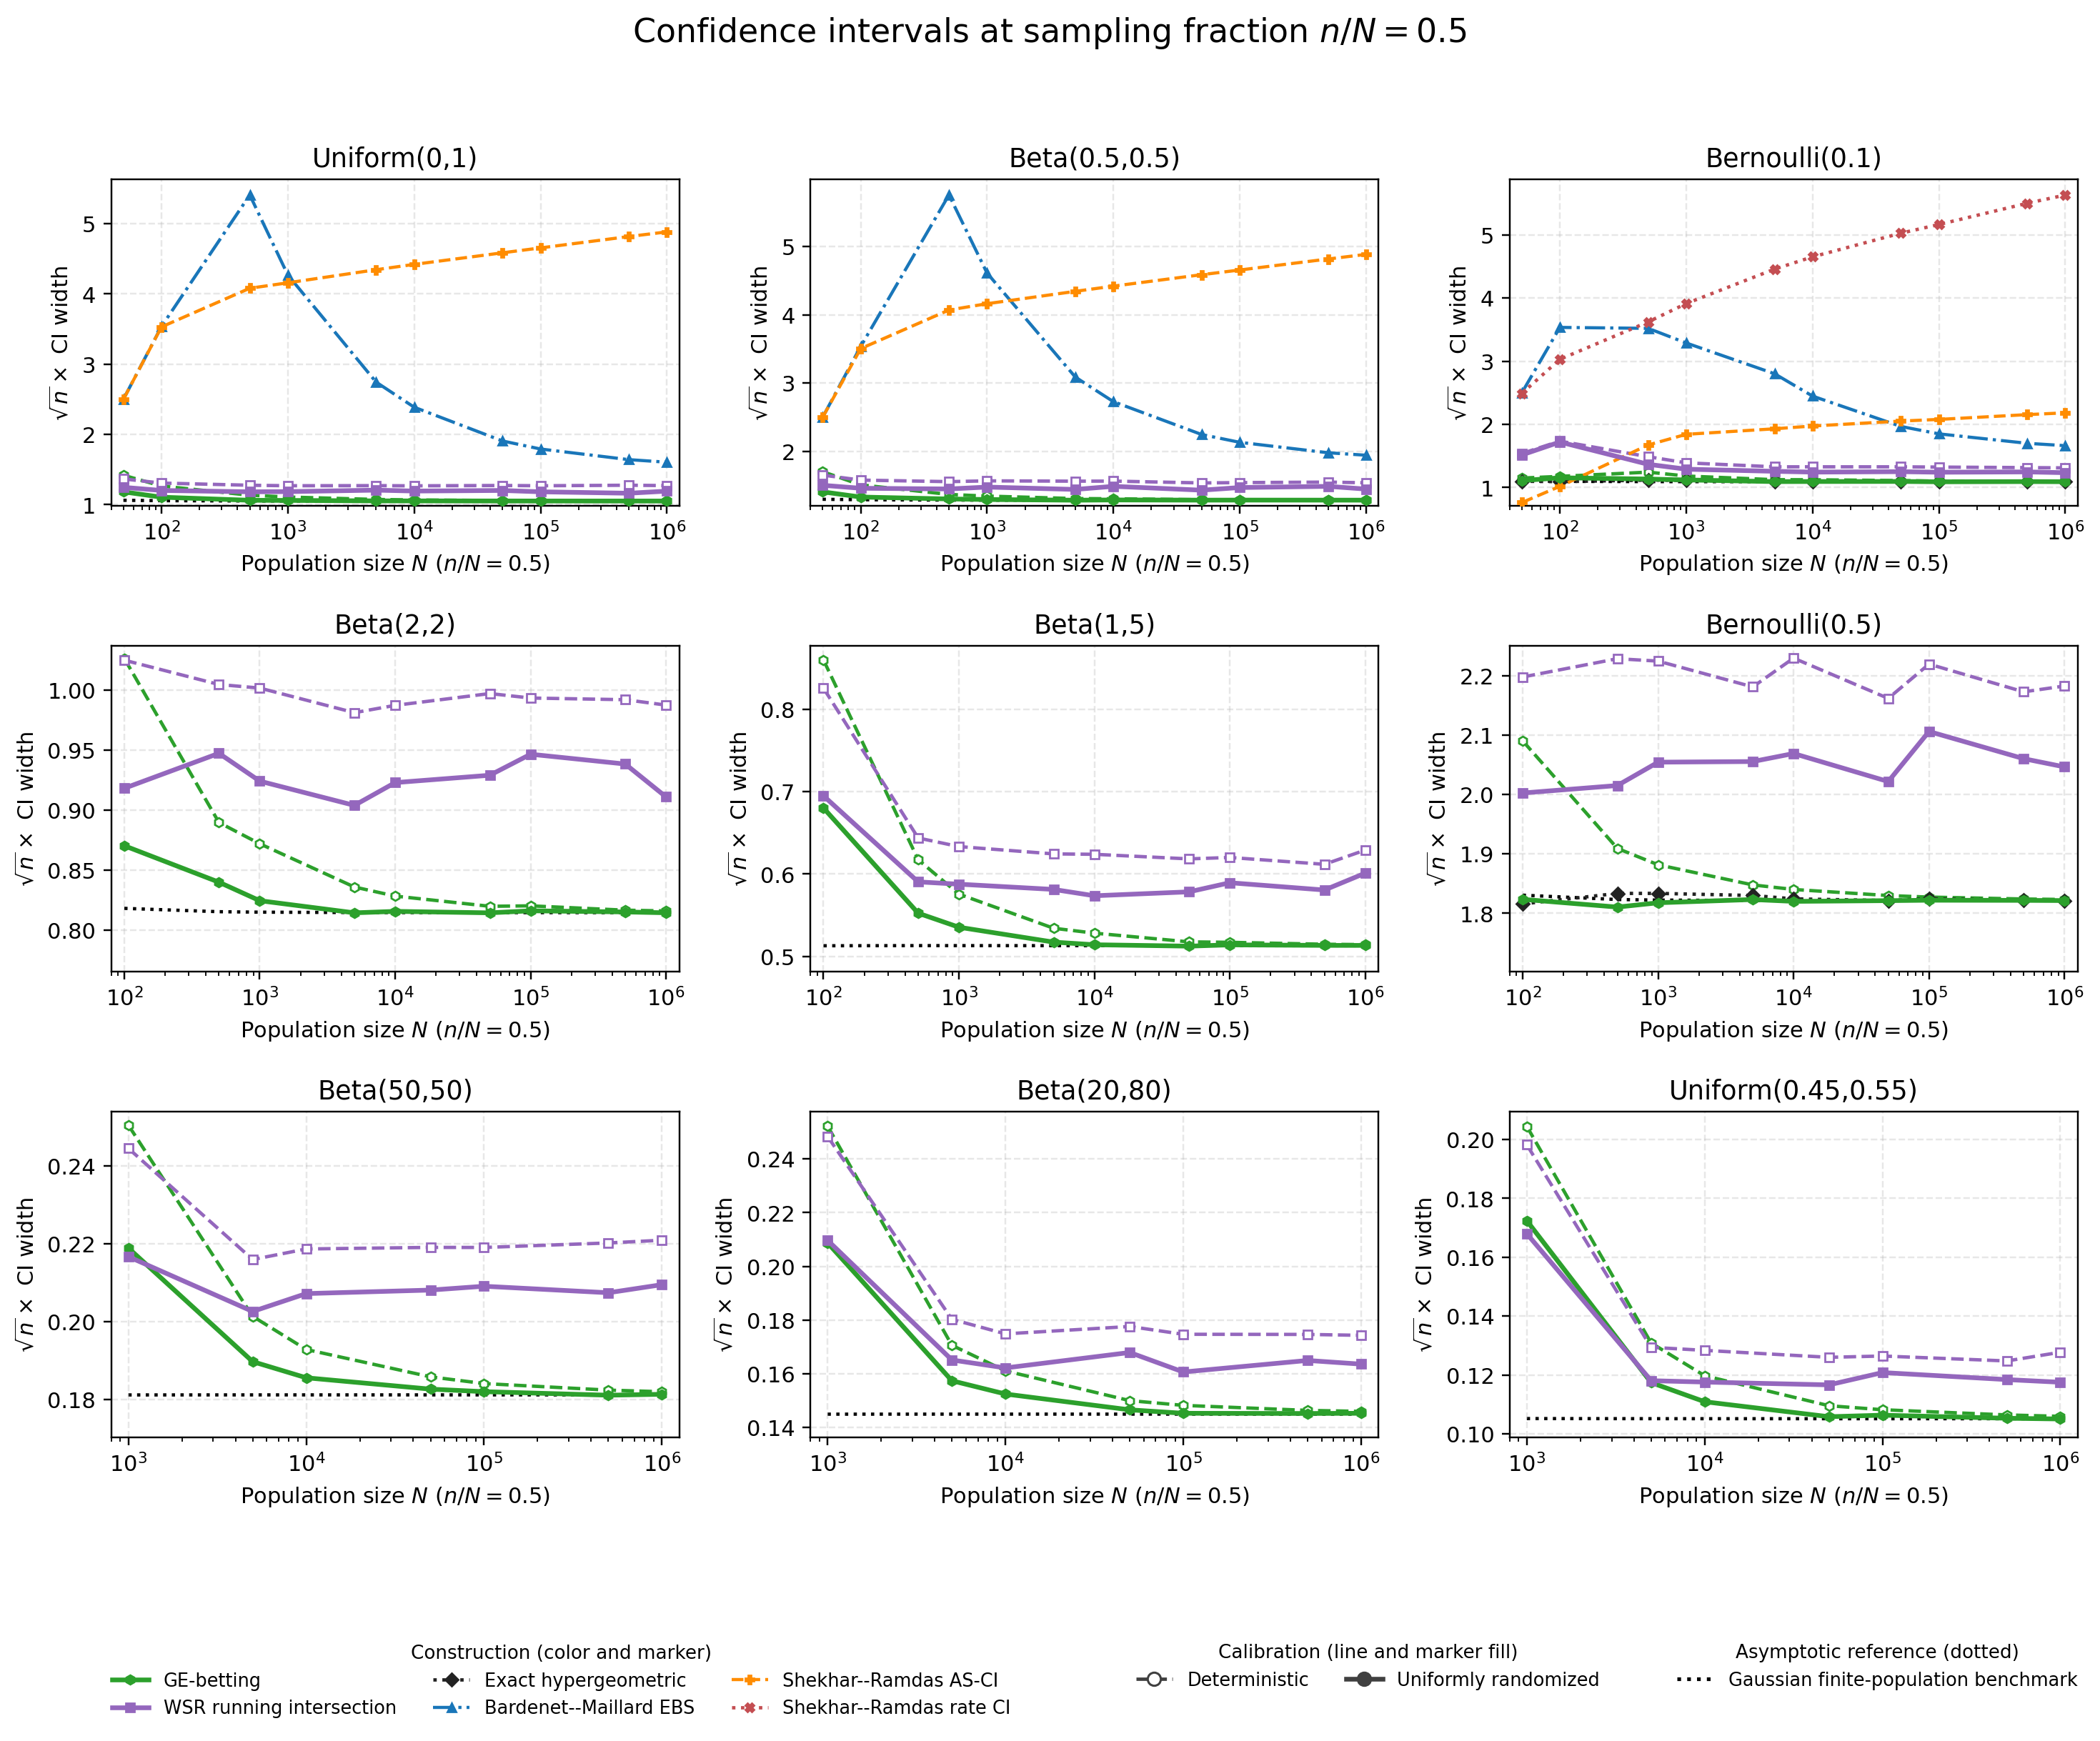

The file beside this chart, header and first rows:
distribution, population_mean, population_variance, population_size, n, sampling_fraction, method, calibration, sqrt_n_mean_width, sqrt_n_standard_error, gaussian_sqrt_n_width, num_simulations
Uniform(0,1), 0.5, 0.0833, 50, 25, 0.5, Bridge-efficient betting, Deterministic Markov, 1.419, 0.01272, 1.062, 50
Uniform(0,1), 0.5, 0.08333, 100, 50, 0.5, Bridge-efficient betting, Deterministic Markov, 1.266, 0.01039, 1.057, 50
Uniform(0,1), 0.5, 0.08333, 500, 250, 0.5, Bridge-efficient betting, Deterministic Markov, 1.135, 0.005789, 1.053, 50
Uniform(0,1), 0.5, 0.08333, 1000, 500, 0.5, Bridge-efficient betting, Deterministic Markov, 1.109, 0.004053, 1.052, 50
Uniform(0,1), 0.5, 0.08333, 5000, 2500, 0.5, Bridge-efficient betting, Deterministic Markov, 1.074, 0.001663, 1.052, 50
Uniform(0,1), 0.5, 0.08333, 10000, 5000, 0.5, Bridge-efficient betting, Deterministic Markov, 1.067, 0.0009882, 1.052, 50
Uniform(0,1), 0.5, 0.08333, 50000, 25000, 0.5, Bridge-efficient betting, Deterministic Markov, 1.059, 0.0006058, 1.052, 30
Uniform(0,1), 0.5, 0.08333, 100000, 50000, 0.5, Bridge-efficient betting, Deterministic Markov, 1.056, 0.0004673, 1.052, 30
Uniform(0,1), 0.5, 0.08333, 500000, 250000, 0.5, Bridge-efficient betting, Deterministic Markov, 1.054, 0.0002169, 1.052, 20
Uniform(0,1), 0.5, 0.08333, 1000000, 500000, 0.5, Bridge-efficient betting, Deterministic Markov, 1.053, 0.0002469, 1.052, 20
Uniform(0,1), 0.5, 0.0833, 50, 25, 0.5, Bridge-efficient betting, Uniformly randomized Markov, 1.183, 0.01574, 1.062, 50
Uniform(0,1), 0.5, 0.08333, 100, 50, 0.5, Bridge-efficient betting, Uniformly randomized Markov, 1.106, 0.01286, 1.057, 50
Uniform(0,1), 0.5, 0.08333, 500, 250, 0.5, Bridge-efficient betting, Uniformly randomized Markov, 1.063, 0.005422, 1.053, 50
Uniform(0,1), 0.5, 0.08333, 1000, 500, 0.5, Bridge-efficient betting, Uniformly randomized Markov, 1.06, 0.003918, 1.052, 50
Uniform(0,1), 0.5, 0.08333, 5000, 2500, 0.5, Bridge-efficient betting, Uniformly randomized Markov, 1.054, 0.001595, 1.052, 50
Uniform(0,1), 0.5, 0.08333, 10000, 5000, 0.5, Bridge-efficient betting, Uniformly randomized Markov, 1.053, 0.001311, 1.052, 50
Uniform(0,1), 0.5, 0.08333, 50000, 25000, 0.5, Bridge-efficient betting, Uniformly randomized Markov, 1.052, 0.0006767, 1.052, 30
Uniform(0,1), 0.5, 0.08333, 100000, 50000, 0.5, Bridge-efficient betting, Uniformly randomized Markov, 1.052, 0.0005681, 1.052, 30
Uniform(0,1), 0.5, 0.08333, 500000, 250000, 0.5, Bridge-efficient betting, Uniformly randomized Markov, 1.052, 0.0004048, 1.052, 20
Uniform(0,1), 0.5, 0.08333, 1000000, 500000, 0.5, Bridge-efficient betting, Uniformly randomized Markov, 1.052, 0.0001621, 1.052, 20
Uniform(0,1), 0.5, 0.0833, 50, 25, 0.5, WSR running intersection, Deterministic Markov, 1.366, 0.01227, 1.062, 50
Uniform(0,1), 0.5, 0.08333, 100, 50, 0.5, WSR running intersection, Deterministic Markov, 1.307, 0.009222, 1.057, 50
Uniform(0,1), 0.5, 0.08333, 500, 250, 0.5, WSR running intersection, Deterministic Markov, 1.276, 0.01181, 1.053, 50
Uniform(0,1), 0.5, 0.08333, 1000, 500, 0.5, WSR running intersection, Deterministic Markov, 1.269, 0.009645, 1.052, 50
Uniform(0,1), 0.5, 0.08333, 5000, 2500, 0.5, WSR running intersection, Deterministic Markov, 1.271, 0.008498, 1.052, 50
Uniform(0,1), 0.5, 0.08333, 10000, 5000, 0.5, WSR running intersection, Deterministic Markov, 1.268, 0.007801, 1.052, 50
Uniform(0,1), 0.5, 0.08333, 50000, 25000, 0.5, WSR running intersection, Deterministic Markov, 1.273, 0.008516, 1.052, 30
Uniform(0,1), 0.5, 0.08333, 100000, 50000, 0.5, WSR running intersection, Deterministic Markov, 1.269, 0.008175, 1.052, 30
Uniform(0,1), 0.5, 0.08333, 500000, 250000, 0.5, WSR running intersection, Deterministic Markov, 1.277, 0.01837, 1.052, 20
Uniform(0,1), 0.5, 0.08333, 1000000, 500000, 0.5, WSR running intersection, Deterministic Markov, 1.271, 0.009617, 1.052, 20
Uniform(0,1), 0.5, 0.0833, 50, 25, 0.5, WSR running intersection, Uniformly randomized Markov, 1.247, 0.01594, 1.062, 50
Uniform(0,1), 0.5, 0.08333, 100, 50, 0.5, WSR running intersection, Uniformly randomized Markov, 1.202, 0.01382, 1.057, 50
Uniform(0,1), 0.5, 0.08333, 500, 250, 0.5, WSR running intersection, Uniformly randomized Markov, 1.183, 0.01708, 1.053, 50
Uniform(0,1), 0.5, 0.08333, 1000, 500, 0.5, WSR running intersection, Uniformly randomized Markov, 1.186, 0.01302, 1.052, 50
Uniform(0,1), 0.5, 0.08333, 5000, 2500, 0.5, WSR running intersection, Uniformly randomized Markov, 1.207, 0.01117, 1.052, 50
Uniform(0,1), 0.5, 0.08333, 10000, 5000, 0.5, WSR running intersection, Uniformly randomized Markov, 1.194, 0.01029, 1.052, 50
Uniform(0,1), 0.5, 0.08333, 50000, 25000, 0.5, WSR running intersection, Uniformly randomized Markov, 1.202, 0.01159, 1.052, 30
Uniform(0,1), 0.5, 0.08333, 100000, 50000, 0.5, WSR running intersection, Uniformly randomized Markov, 1.183, 0.02003, 1.052, 30
Uniform(0,1), 0.5, 0.08333, 500000, 250000, 0.5, WSR running intersection, Uniformly randomized Markov, 1.163, 0.03343, 1.052, 20
Uniform(0,1), 0.5, 0.08333, 1000000, 500000, 0.5, WSR running intersection, Uniformly randomized Markov, 1.193, 0.01623, 1.052, 20
Uniform(0,1), 0.5, 0.0833, 50, 25, 0.5, Bardenet--Maillard EBS, As published, 2.5, 3.8064789415719653e-17, 1.062, 50
Uniform(0,1), 0.5, 0.08333, 100, 50, 0.5, Bardenet--Maillard EBS, As published, 3.536, 6.531683220313437e-17, 1.057, 50
Uniform(0,1), 0.5, 0.08333, 500, 250, 0.5, Bardenet--Maillard EBS, As published, 5.41, 0.005001, 1.053, 50
Uniform(0,1), 0.5, 0.08333, 1000, 500, 0.5, Bardenet--Maillard EBS, As published, 4.27, 0.00348, 1.052, 50
Uniform(0,1), 0.5, 0.08333, 5000, 2500, 0.5, Bardenet--Maillard EBS, As published, 2.745, 0.001221, 1.052, 50
Uniform(0,1), 0.5, 0.08333, 10000, 5000, 0.5, Bardenet--Maillard EBS, As published, 2.387, 0.00105, 1.052, 50
Uniform(0,1), 0.5, 0.08333, 50000, 25000, 0.5, Bardenet--Maillard EBS, As published, 1.907, 0.0005115, 1.052, 30
Uniform(0,1), 0.5, 0.08333, 100000, 50000, 0.5, Bardenet--Maillard EBS, As published, 1.792, 0.0004161, 1.052, 30
Uniform(0,1), 0.5, 0.08333, 500000, 250000, 0.5, Bardenet--Maillard EBS, As published, 1.641, 0.0001764, 1.052, 20
Uniform(0,1), 0.5, 0.08333, 1000000, 500000, 0.5, Bardenet--Maillard EBS, As published, 1.604, 0.0001279, 1.052, 20
Uniform(0,1), 0.5, 0.0833, 50, 25, 0.5, Shekhar--Ramdas AS-CI, As published, 2.5, 3.8064789415719653e-17, 1.062, 50
Uniform(0,1), 0.5, 0.08333, 100, 50, 0.5, Shekhar--Ramdas AS-CI, As published, 3.531, 0.002058, 1.057, 50
Uniform(0,1), 0.5, 0.08333, 500, 250, 0.5, Shekhar--Ramdas AS-CI, As published, 4.081, 0.007211, 1.053, 50
Uniform(0,1), 0.5, 0.08333, 1000, 500, 0.5, Shekhar--Ramdas AS-CI, As published, 4.159, 0.005209, 1.052, 50
Uniform(0,1), 0.5, 0.08333, 5000, 2500, 0.5, Shekhar--Ramdas AS-CI, As published, 4.345, 0.002325, 1.052, 50
Uniform(0,1), 0.5, 0.08333, 10000, 5000, 0.5, Shekhar--Ramdas AS-CI, As published, 4.421, 0.00203, 1.052, 50
Uniform(0,1), 0.5, 0.08333, 50000, 25000, 0.5, Shekhar--Ramdas AS-CI, As published, 4.586, 0.001015, 1.052, 30
Uniform(0,1), 0.5, 0.08333, 100000, 50000, 0.5, Shekhar--Ramdas AS-CI, As published, 4.656, 0.0009574, 1.052, 30
Uniform(0,1), 0.5, 0.08333, 500000, 250000, 0.5, Shekhar--Ramdas AS-CI, As published, 4.818, 0.0005828, 1.052, 20
Uniform(0,1), 0.5, 0.08333, 1000000, 500000, 0.5, Shekhar--Ramdas AS-CI, As published, 4.884, 0.00026, 1.052, 20
... 520 more rows
